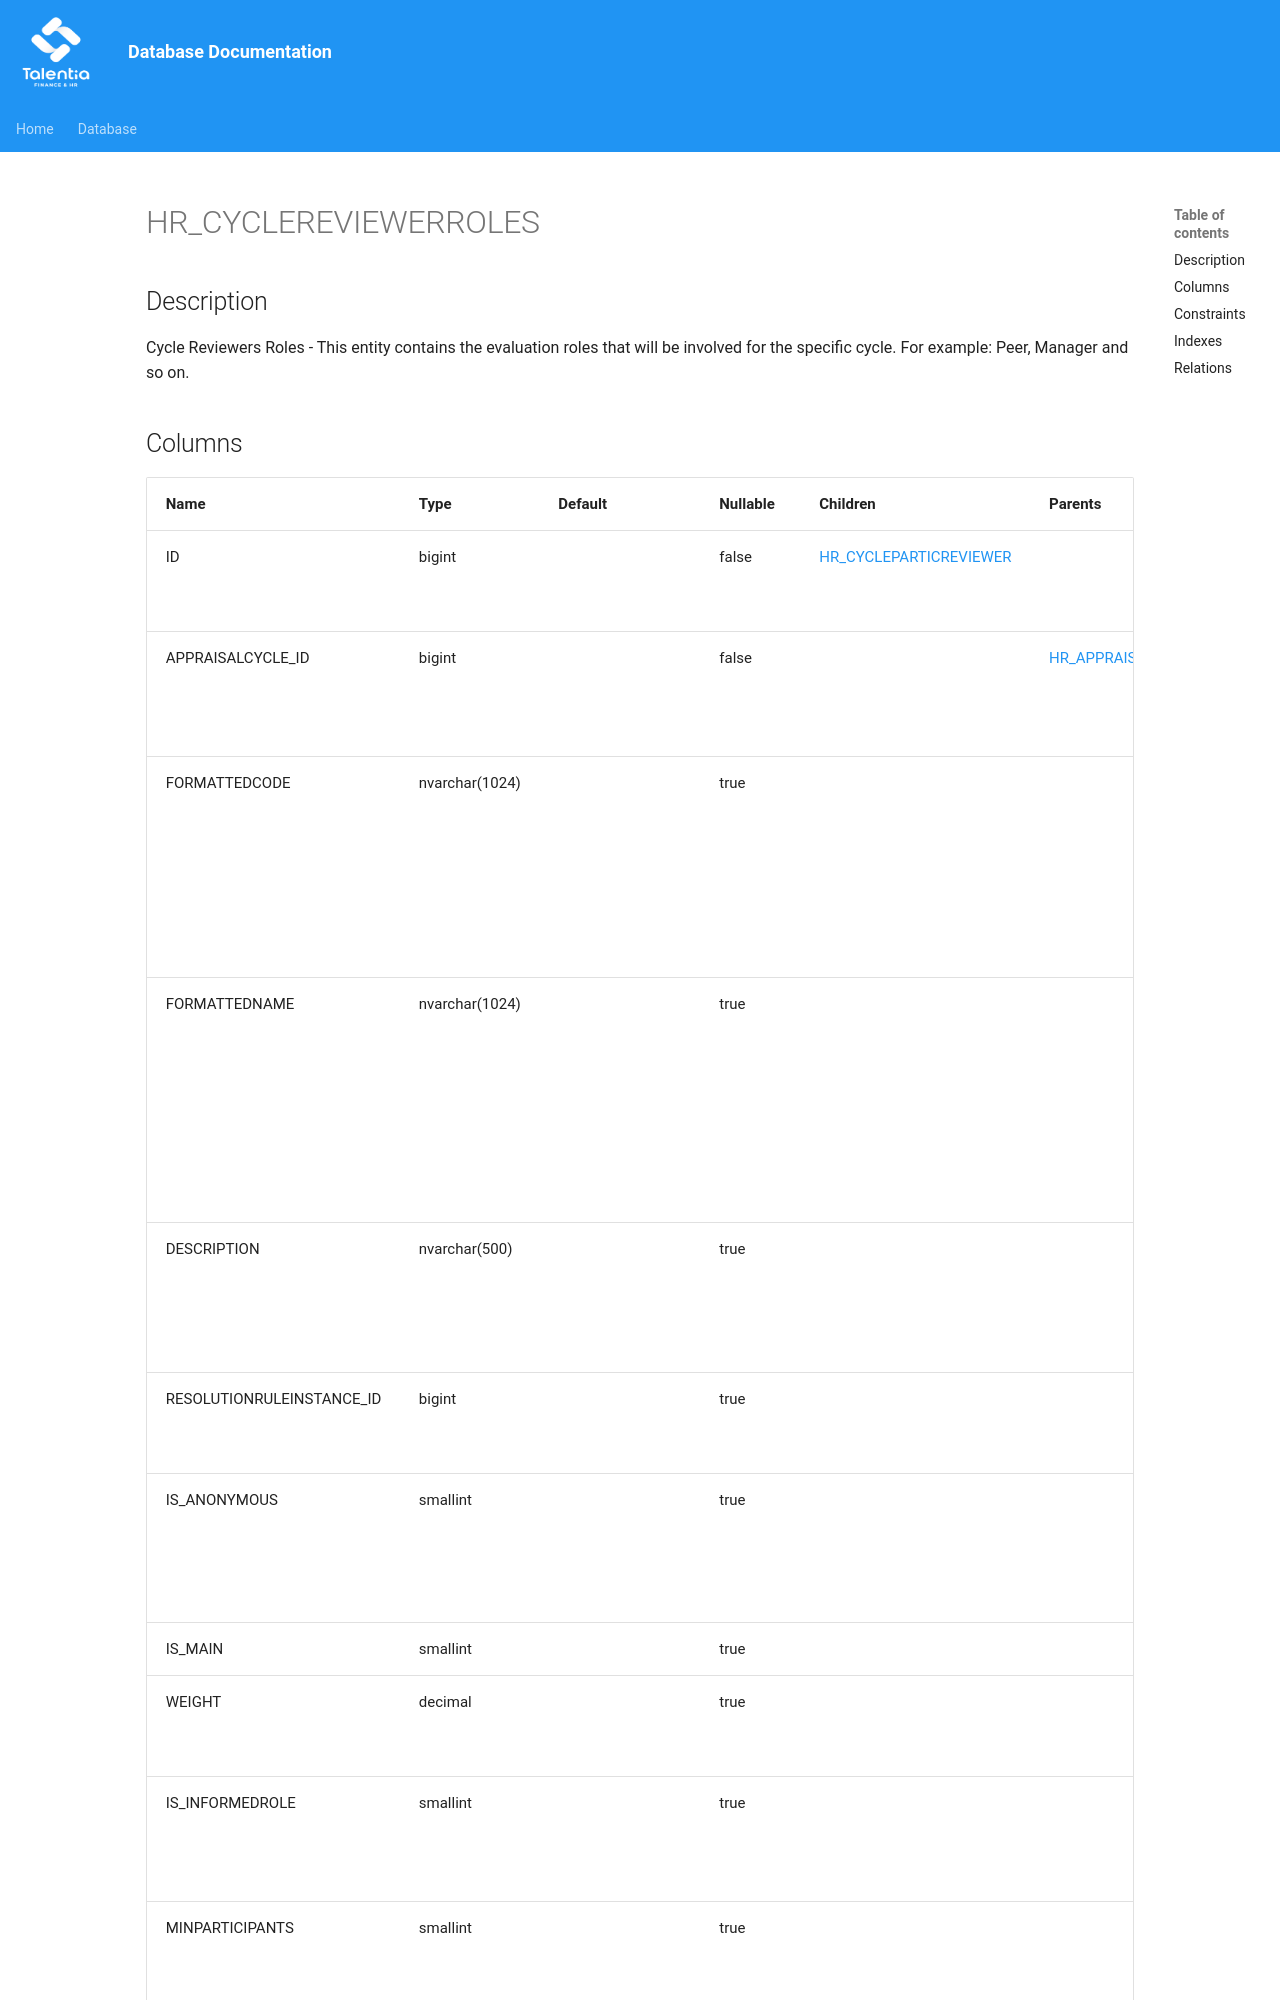

repository: giovanniporcelli/documentazione-db · page: schema/HR_CYCLEREVIEWERROLES/index.html · generator: mkdocs

# HR_CYCLEREVIEWERROLES

## Description

Cycle Reviewers Roles - This entity contains the evaluation roles that will be involved for the specific cycle. For example: Peer, Manager and so on.

## Columns
